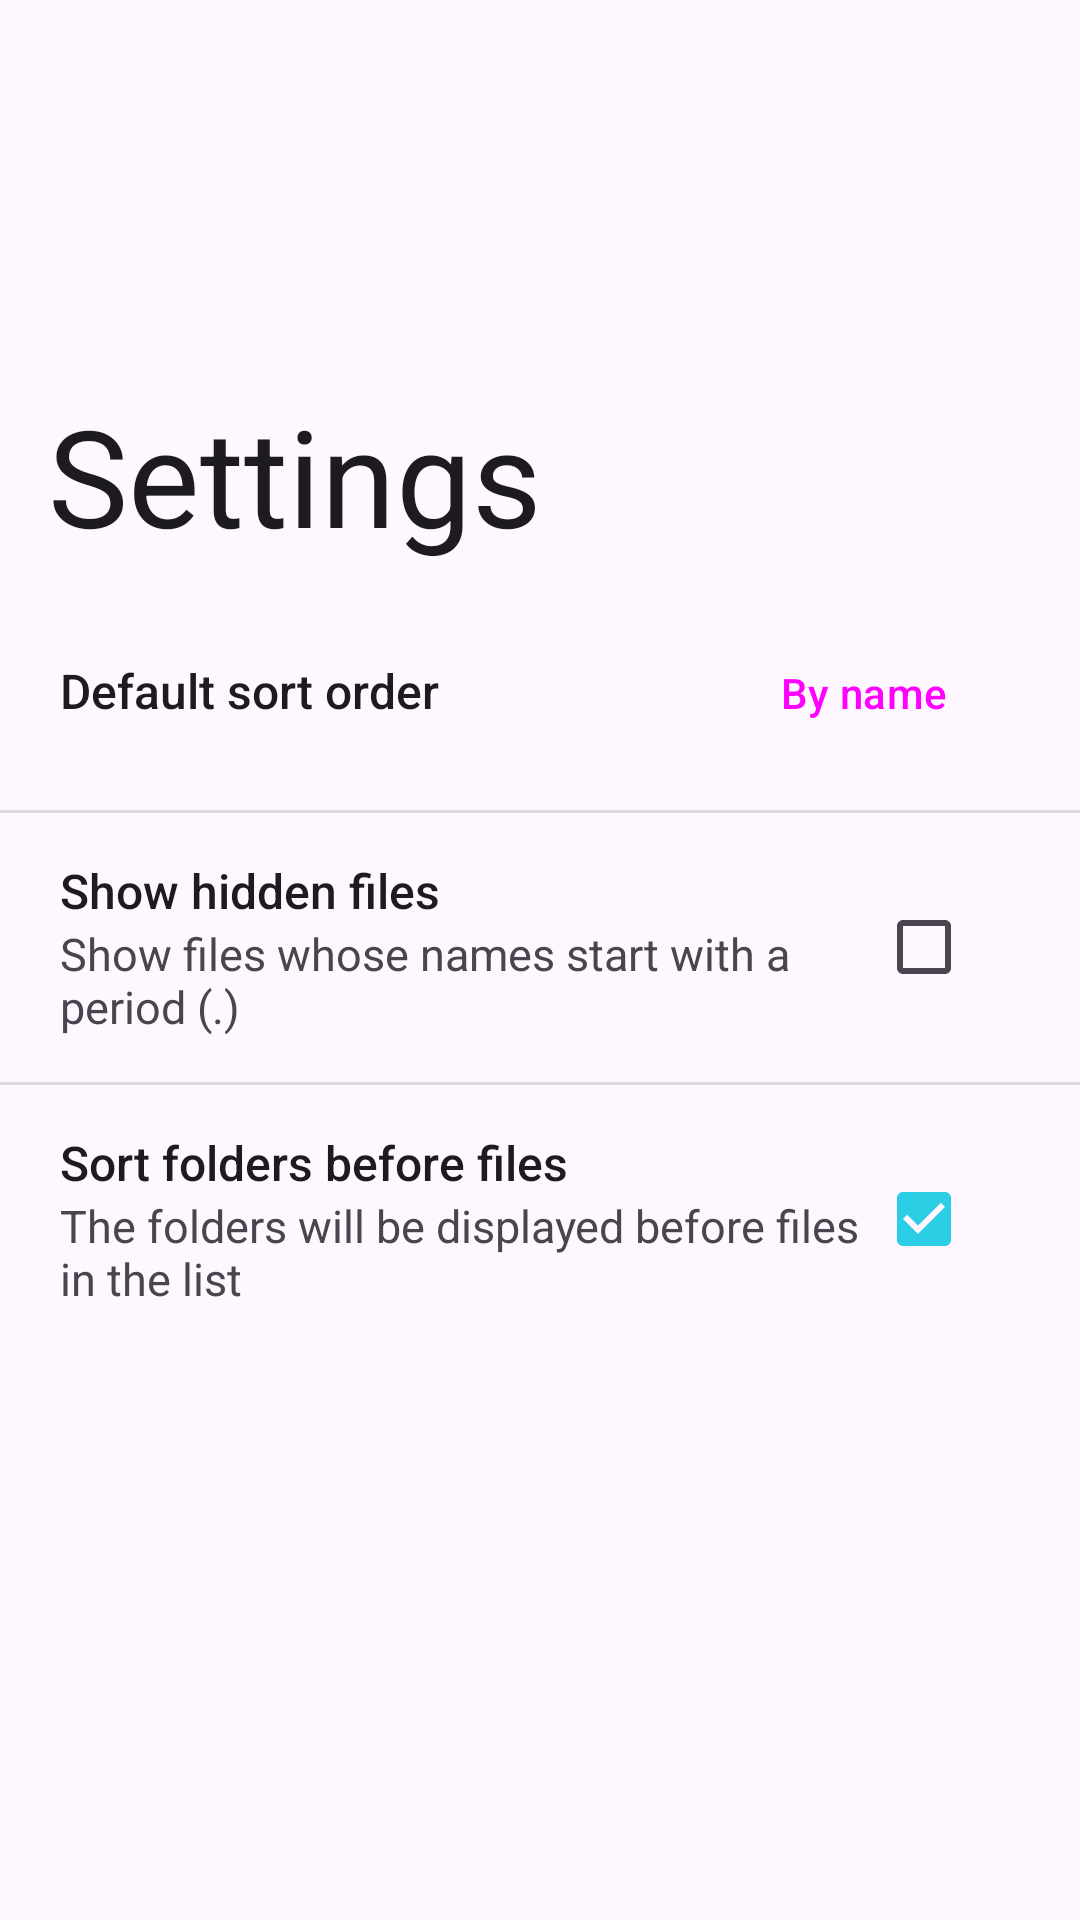

Produce the Android XML layout that renders to this screen, including the resource entries it uses.
<!-- AndroidManifest.xml: application theme Theme.Files -->
<!-- res/layout/activity_settings.xml -->
<?xml version="1.0" encoding="utf-8"?>
<androidx.coordinatorlayout.widget.CoordinatorLayout xmlns:android="http://schemas.android.com/apk/res/android"
    xmlns:app="http://schemas.android.com/apk/res-auto"
    xmlns:tools="http://schemas.android.com/tools"


    android:layout_width="match_parent"
    android:layout_height="match_parent"
    android:fitsSystemWindows="true">

    <com.google.android.material.appbar.AppBarLayout
        android:id="@+id/appbar"

        android:layout_width="match_parent"
        android:layout_height="192dp">

        <com.google.android.material.appbar.CollapsingToolbarLayout
            android:layout_width="match_parent"
            android:layout_height="match_parent"
            app:expandedTitleTextAppearance="@style/TextAppearance.AppCompat.Display2"

            app:layout_scrollFlags="scroll|exitUntilCollapsed"
            app:toolbarId="@+id/toolbar">


            <androidx.appcompat.widget.Toolbar
                android:id="@+id/toolbar"
                android:layout_width="match_parent"
                android:layout_height="?attr/actionBarSize"
                app:title="@string/settings"></androidx.appcompat.widget.Toolbar>

        </com.google.android.material.appbar.CollapsingToolbarLayout>
    </com.google.android.material.appbar.AppBarLayout>

    <androidx.core.widget.NestedScrollView
        android:layout_width="match_parent"
        android:layout_height="match_parent"


        app:layout_behavior="com.google.android.material.appbar.AppBarLayout$ScrollingViewBehavior" >

        <LinearLayout
            android:layout_width="match_parent"
            android:layout_height="wrap_content"
            android:divider="?attr/dividerHorizontal"
            android:orientation="vertical"
            android:showDividers="middle">

            <LinearLayout
                android:layout_width="match_parent"
                android:layout_height="match_parent"
                android:orientation="horizontal"
                android:paddingHorizontal="20dp"
                android:paddingVertical="15dp">

                <TextView
                    android:id="@+id/textView8"
                    android:layout_width="match_parent"
                    android:layout_height="wrap_content"
                    android:layout_weight="1"
                    android:text="@string/default_sort_order"
                    android:textAppearance="@style/TextAppearance.AppCompat.Body2"
                    android:textSize="16sp" />

                <Button
                    android:id="@+id/settings_def_sort_button"
                    style="@style/Widget.Material3.Button.TonalButton"
                    android:layout_width="wrap_content"
                    android:layout_height="wrap_content"
                    android:text="@string/sort_by_name" />
            </LinearLayout>

            <LinearLayout
                android:layout_width="match_parent"
                android:layout_height="match_parent"
                android:gravity="center_vertical"
                android:orientation="horizontal"
                android:paddingHorizontal="20dp"
                android:paddingVertical="15dp">

                <LinearLayout
                    android:layout_width="match_parent"
                    android:layout_height="wrap_content"
                    android:layout_weight="1"
                    android:orientation="vertical">

                    <TextView
                        android:id="@+id/textView6"
                        android:layout_width="match_parent"
                        android:layout_height="wrap_content"
                        android:text="@string/show_hidden"
                        android:textAppearance="@style/TextAppearance.AppCompat.Body2"
                        android:textSize="16sp" />

                    <TextView
                        android:id="@+id/textView7"
                        android:layout_width="match_parent"
                        android:layout_height="wrap_content"
                        android:text="@string/show_hidden_description"
                        android:textSize="15sp" />
                </LinearLayout>

                <CheckBox
                    android:id="@+id/hidden_files_checkbox"
                    android:layout_width="wrap_content"
                    android:layout_height="wrap_content"
                    android:layout_weight="0" />
            </LinearLayout>

            <LinearLayout
                android:layout_width="match_parent"
                android:layout_height="wrap_content"
                android:gravity="center_vertical"
                android:orientation="horizontal"
                android:paddingHorizontal="20dp"
                android:paddingVertical="15dp">

                <LinearLayout
                    android:layout_width="match_parent"
                    android:layout_height="wrap_content"
                    android:layout_weight="1"
                    android:orientation="vertical">

                    <TextView
                        android:id="@+id/textView6"
                        android:layout_width="match_parent"
                        android:layout_height="wrap_content"
                        android:text="@string/folders_before_files"
                        android:textAppearance="@style/TextAppearance.AppCompat.Body2"
                        android:textSize="16sp" />

                    <TextView
                        android:id="@+id/textView7"
                        android:layout_width="match_parent"
                        android:layout_height="wrap_content"
                        android:text="@string/folders_before_files_desc"
                        android:textSize="15sp" />
                </LinearLayout>

                <CheckBox
                    android:id="@+id/folders_before_files_checkbox"
                    android:layout_width="wrap_content"
                    android:layout_height="wrap_content"
                    android:layout_weight="0"
                    android:checked="true" />
            </LinearLayout>
        </LinearLayout>
    </androidx.core.widget.NestedScrollView>


</androidx.coordinatorlayout.widget.CoordinatorLayout>
<!-- resources referenced by this layout -->
<resources>
  <string name="default_sort_order">Default sort order</string>
  <string name="folders_before_files">Sort folders before files</string>
  <string name="folders_before_files_desc">The folders will be displayed before files in the list</string>
  <string name="settings">Settings</string>
  <string name="show_hidden">Show hidden files</string>
  <string name="show_hidden_description">Show files whose names start with a period (.)</string>
  <string name="sort_by_name">By name</string>
  <style name="Theme.Files" parent="Theme.Material3.DayNight.NoActionBar">
          
          <item name="colorPrimary">#2BCEE4</item>
          <item name="colorPrimaryVariant">#267FA3</item>
          <item name="colorOnPrimary">@color/white</item>
          
          <item name="colorSecondary">@color/teal_200</item>
          <item name="colorSecondaryVariant">@color/teal_700</item>
          <item name="colorOnSecondary">@color/black</item>
          <item name="android:statusBarColor">@android:color/transparent</item>
          <item name="android:windowLightStatusBar">true</item>
          <item name="android:navigationBarColor">@android:color/transparent</item>
      </style>
  <!-- not gathered from this repository: default colours our renderer supplied (Android Studio template values) -->
  <color name="teal_200">#FF03DAC5</color>
  <color name="teal_700">#FF018786</color>
  <color name="black">#FF000000</color>
  <color name="white">#FFFFFFFF</color>
</resources>
